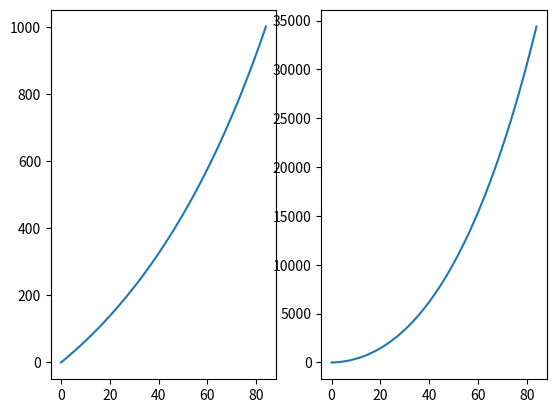

Here is the Python script that generated this plot:
import matplotlib.pyplot as plt  # подключаем библиотеку для рисования графиков


import math  # подключаем библиотеку для получения констант е, пи и тригонометрических функций


def Toplivo(M0, M, t):
    return (M0 - M) / t


# константы и стартовые значения для KSP:

t0 = 85   # время работы ступени в секундах
b0 = 90  # начальный угол в градусах
g0 = 9.81
G = 6.61 * 10 ** (-11)   # гравитационная постоянная Земли
Mk = 5.292 * 10 ** 22   # масса Кербина
R = 600 * 10 ** 3     # радиус Кербина
M_start = 431.3 * 10 ** 3    # масса ракеты до запуска
M_end = 221.3 * 10 ** 3      # масса после полного расхода топлива 1-ой ступени
Ft0 = 6781.2 * 10 ** 3     # тяга ускорителя 1-ой ступени
v0 = 0
h0 = 0
k = Toplivo(M_start, M_end, t0)
ay0 = (Ft0 / M_start) * math.sin(math.radians(b0)) - g0
v0y = v0 * math.sin(math.radians(b0)) + ay0
V0 = []
H0 = []

for t in range(t0):
    Mt = M_start - k * t    # масса ракеты в данную секунду
    if t == 0:
        v = v0
    else:
        v0y = v0 * math.sin(math.radians(b0)) + ay0
        v = v0y
    if t == 0:
        h = h0
    else:
        h = h0 + v0y + (ay0 / 2)  # получаем высоту

    ay0 = (Ft0 / Mt) * math.sin(math.radians(b0)) - g0
    g0 = (G * Mk) / ((R + h)**2)
    V0.append(v)
    H0.append(h)
    h0 = h
    v0 = v


tm = [i for i in range(t0)]
figure = plt.figure()
ax1 = figure.add_subplot(1, 2, 1)  # создаем график номер 1
ax2 = figure.add_subplot(1, 2, 2)  # создаем график номер 2
ax1.plot(tm, V0)  # график зависимости скорости от времени
ax2.plot(tm, H0)  # график зависимости высоты от времени
plt.show()